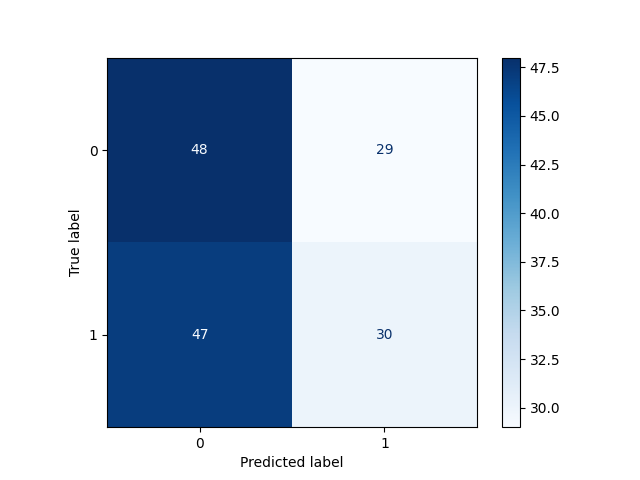

Source data for this figure (header and first rows):
, Pred 0, Pred 1
True 0, 48, 29
True 1, 47, 30
